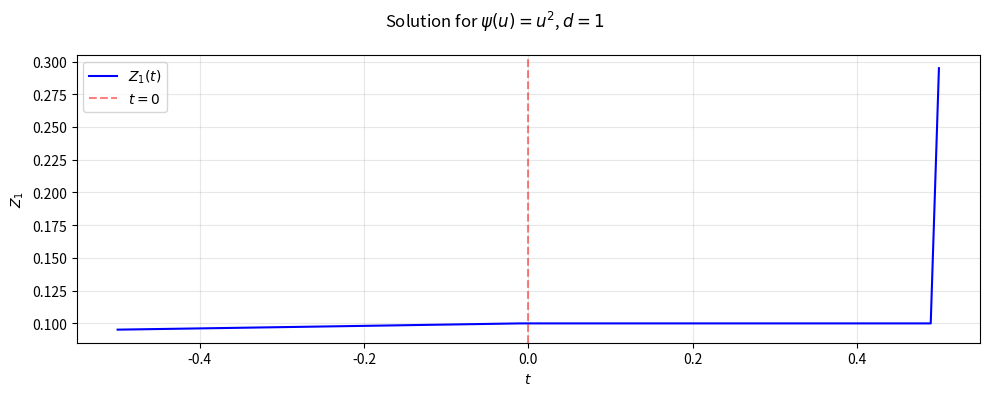

Python code for this plot: (Note: this script raises an exception after producing the figure.)
"""
Solver for the equation:
h * sum_{j>=1} psi(Z^n - Z^{n-j}) * R_j = f^n

where:
- Z^n = z_p(n*h) for -N <= n < 0 (initial conditions)
- psi(u) = u^alpha (component-wise for vectors)
- f^n = f(n*h)
- Z^n is a vector of dimension d in {1, 2}
"""

# this code represents the dynamic according to the density of the links. 

import numpy as np
import matplotlib.pyplot as plt
from scipy.optimize import fsolve
from typing import Callable, Tuple, Optional
from tqdm import tqdm


class VolterraSolver:
    """
    Solves the discrete Volterra-type equation with power nonlinearity.
    """
    
    def __init__(
        self,
        h: float,
        delta_x: float,
        N_x: int,
        N: int,
        M: int,
        d: int,
        alpha: float,
        R: np.ndarray,
        f_func: Callable[[float], np.ndarray],
        z_initial: Callable[[float], np.ndarray]
    ):
        """
        Parameters:
        -----------
        h : float
            Time step # delta_t
        delta_x : float
            Space step
        N_x : int
            Number of space points
        N : int
            Number of initial points (for n in [-N, 0)) # points for past history
        M : int
            Number of points to compute (for n in [0, M])
        d : int
            Dimension of Z (1 or 2)
        alpha : float
            Power in psi(u) = u^alpha
        R : np.ndarray
            Coefficients R_j (length should be at least M+N)
        f_func : callable
            Function f(t) returning d-dimensional vector
        z_initial : callable
            Initial condition function z_p(t) for t < 0
        """
        self.h = h
        self.delta_x = delta_x
        self.N_x = N_x
        self.N = N
        self.M = M
        self.d = d
        self.alpha = alpha
        self.R = R
        self.f_func = f_func
        self.z_initial = z_initial
        
        # Storage for solution
        self.Z = np.zeros((N + M + 1, d)) #matrix 
        
        # Initialize with initial conditions
        for n in range(-N, 0): # include past history
            self.Z[n + N] = self.z_initial(n * h) 
    
    def psi(self, u: np.ndarray) -> np.ndarray:
        """
        Nonlinearity psi(u) = u^alpha (component-wise).
        Handles sign for non-integer alpha.
        """
        if self.alpha == int(self.alpha) and int(self.alpha) % 2 == 1:
            # Odd integer power: preserve sign
            return np.sign(u) * np.abs(u) ** self.alpha
        else:
            # Even power or non-integer: use absolute value
            return np.abs(u) ** self.alpha

    # local time ###################################################################
    def local_time(self, n, z):
        local_time = 0
        for i in range(0,n+1): #TODO: pb index, commencer par 1 plutôt ?
            local_time = local_time + self.h * (i*self.delta_x <= z <= (i+1)*self.delta_x).astype(int)
        return local_time

    def residual(self, Z_n: np.ndarray, n: int) -> np.ndarray:
        """
        Compute residual: [Previous: h * sum_{j>=1} psi(Z^n - Z^{n-j}) * R_j - f^n]
        """
        res = np.zeros(self.d)
        
        for k in range(0, self.N_x):
            res = res + self.psi(Z_n - k*self.delta_x) * self.local_time(n, Z_n) * self.delta_x
            # comment intégrer les poids exponentiels ?    #* self.R[j]
        
        # Subtract f^n
        res -= self.f_func(n * self.h)
        
        return res
    
    def solve_step(self, n: int) -> np.ndarray:
        """
        Solve for Z^n using nonlinear solver.
        """
        # Initial guess: use previous value
        Z_guess = self.Z[n + self.N - 1] if n > 0 else self.Z[self.N - 1]
        
        # Solve nonlinear system
        solution = fsolve(
            lambda z: self.residual(z, n),
            Z_guess,
            full_output=False
        )
        
        return solution
    
    def solve(self) -> Tuple[np.ndarray, np.ndarray]:
        """
        Solve the equation for n = 0, 1, ..., M.
        
        Returns:
        --------
        t : np.ndarray
            Time points
        Z : np.ndarray
            Solution array (shape: (N+M+1, d))
        """
        # Solve for each time step
        for n in tqdm(range(self.M + 1), desc="Solving steps", unit="step"):
            self.Z[n + self.N] = self.solve_step(n)
            
            if (n + 1) % 100 == 0:
                print(f"Solved up to n = {n}")
        
        # Time array
        t = np.array([n * self.h for n in range(-self.N, self.M + 1)])
        
        return t, self.Z
    
    def plot_solution(self, file_name, t: np.ndarray, Z: np.ndarray):
        """
        Plot the solution.
        """
        fig, axes = plt.subplots(self.d, 1, figsize=(10, 4*self.d))
        
        if self.d == 1:
            axes = [axes]
        
        for i in range(self.d):
            axes[i].plot(t, Z[:, i], 'b-', linewidth=1.5, label=f'$Z_{i+1}(t)$')
            axes[i].axvline(x=0, color='r', linestyle='--', alpha=0.5, label='$t=0$')
            axes[i].set_xlabel('$t$')
            axes[i].set_ylabel(f'$Z_{i+1}$')
            axes[i].legend()
            axes[i].grid(True, alpha=0.3)
        
        plt.suptitle(f'Solution for $\\psi(u) = u^{{{self.alpha}}}$, $d={self.d}$')
        plt.tight_layout()
        plt.savefig(f'/home/onyxia/work/EDPMA/{file_name}.png')
        plt.show()

# quasi ok niveau compréhension

# ============================================================================
# Functions for f(t)
# ============================================================================

def f_constant(d: int, value: float = 1.0) -> Callable[[float], np.ndarray]:
    """Constant forcing function."""
    return lambda t: value * np.ones(d)


def f_oscillating(d: int, amplitude: float = 1.0, frequency: float = 1.0) -> Callable[[float], np.ndarray]:
    """Oscillating forcing function."""
    if d == 1:
        return lambda t: amplitude * np.array([np.sin(2 * np.pi * frequency * t)])
    else:  # d == 2
        return lambda t: amplitude * np.array([
            np.sin(2 * np.pi * frequency * t),
            np.cos(2 * np.pi * frequency * t)
        ])


def f_random(d: int, amplitude: float = 1.0, seed: Optional[int] = None) -> Callable[[float], np.ndarray]:
    """Random forcing function (uses noise with spatial correlation).""" # how is it spatial??
    rng = np.random.RandomState(seed)
    
    def random_func(t):
        # Use time as seed for reproducibility
        local_rng = np.random.RandomState(int(abs(t * 1000)) % (2**31))
        return amplitude * (2 * local_rng.rand(d) - 1) # only random numbers with no fixed distribution
    
    return random_func


def z_initial_default(d: int, amplitude: float = 0.1) -> Callable[[float], np.ndarray]:
    """Default initial condition: exponential decay as t -> -infinity."""
    return lambda t: amplitude * np.exp(t / 10) * np.ones(d) # the past history, as a function of the time


def compute_R_exponential(length: int, decay_rate: float = 0.5) -> np.ndarray:
    """
    Compute R_j coefficients with exponential decay.
    R_j = exp(-decay_rate * j)
    """
    R = np.zeros(length)
    R[0] = 0  # R_0 is not used
    for j in range(1, length):
        R[j] = np.exp(-decay_rate * j)
    return R # defines a vector instead of computing a sum later
    #R is the density of links (because it works on j spatial position) and not time)


def compute_R_power_law(length: int, exponent: float = 1.5) -> np.ndarray:
    """
    Compute R_j coefficients with power law decay.
    R_j = j^(-exponent)
    """
    R = np.zeros(length)
    R[0] = 0  # R_0 is not used
    for j in range(1, length):
        R[j] = j ** (-exponent)
    return R


# ============================================================================
# Main program
# ============================================================================

def main():
    """
    Main program for solving the Volterra equation.
    """
    print("=" * 70)
    print("Volterra Equation Solver")
    print("Equation: h * sum_{j>=1} psi(Z^n - Z^{n-j}) * R_j = f^n")
    print("=" * 70)
    
    # ========================================================================
    # Parameters (modify these before running)
    # ========================================================================
    
    # Dimension (1 or 2)
    d = 1
    
    # Power alpha for psi(u) = u^alpha
    alpha = 2
    
    # Time parameters
    h = 0.01        # Time step
    N = 50          # Number of initial points
    M = 50        # Number of points to compute

    # Notre implémentation
    delta_x = 0.01
    N_x = 60
    
    # Forcing function choice: 'constant', 'oscillating', or 'random'
    forcing_type = 'oscillating'
    
    # Parameters for forcing function
    f_amplitude = 1.0
    f_frequency = 1.0
    f_seed = 42
    
    # R_j decay type: 'exponential' or 'power_law'
    R_decay_type = 'power_law'
    decay_rate = 0.5      # For exponential decay
    power_exponent = 1.5  # For power law decay
    
    # Initial condition amplitude
    z_initial_amplitude = 0.1
    
    # Plot and save options
    do_plot = True
    save_filename = "outputs/residence_time"
    
    # ========================================================================
    # Setup based on parameters
    # ========================================================================
    
    print(f"\nParameters:")
    print(f"  Dimension: d = {d}")
    print(f"  Power: alpha = {alpha}")
    print(f"  Time step: h = {h}")
    print(f"  Initial points: N = {N}")
    print(f"  Compute points: M = {M}")
    
    # Setup forcing function
    if forcing_type == 'constant':
        f_func = f_constant(d, value=f_amplitude)
        print(f"  Forcing: constant, f = {f_amplitude}")
    elif forcing_type == 'oscillating':
        f_func = f_oscillating(d, f_amplitude, f_frequency)
        print(f"  Forcing: oscillating, amplitude = {f_amplitude}, frequency = {f_frequency}")
    elif forcing_type == 'random':
        f_func = f_random(d, f_amplitude, f_seed)
        print(f"  Forcing: random, amplitude = {f_amplitude}, seed = {f_seed}")
    else:
        print(f"  Warning: Unknown forcing type '{forcing_type}', using constant")
        f_func = f_constant(d, value=1.0)
    
    # Setup R_j coefficients
    if R_decay_type == 'exponential':
        R = compute_R_exponential(M + N + 10, decay_rate)
        print(f"  R_j: exponential decay, rate = {decay_rate}")
    elif R_decay_type == 'power_law':
        R = compute_R_power_law(M + N + 10, power_exponent)
        print(f"  R_j: power law decay, exponent = {power_exponent}")
    else:
        print(f"  Warning: Unknown R decay type '{R_decay_type}', using exponential")
        R = compute_R_exponential(M + N + 10, 0.5)
    
    # Setup initial conditions
    z_initial = z_initial_default(d, amplitude=z_initial_amplitude)
    
    # ========================================================================
    # Solve
    # ========================================================================
    
    print("\n" + "=" * 70)
    print("Solving...")
    print("=" * 70)
    
    solver = VolterraSolver(
        h=h,
        delta_x = delta_x,
        N_x = N_x,
        N=N,
        M=M,
        d=d,
        alpha=alpha,
        R=R,
        f_func=f_func,
        z_initial=z_initial
    )
    
    t, Z = solver.solve()
    
    print("\nSolution complete!")
    print(f"Final value Z^{M}: {Z[-1]}")
    
    # ========================================================================
    # Plot
    # ========================================================================
    
    if do_plot:
        print("\nPlotting solution...")
        solver.plot_solution(save_filename, t, Z)
    
    # Save results
    np.savez(f"{save_filename}.npz", t=t, Z=Z, alpha=alpha, d=d, h=h, N=N, M=M)
    print(f"Results saved to {save_filename}.npz")
    



if __name__ == "__main__":
    main()
